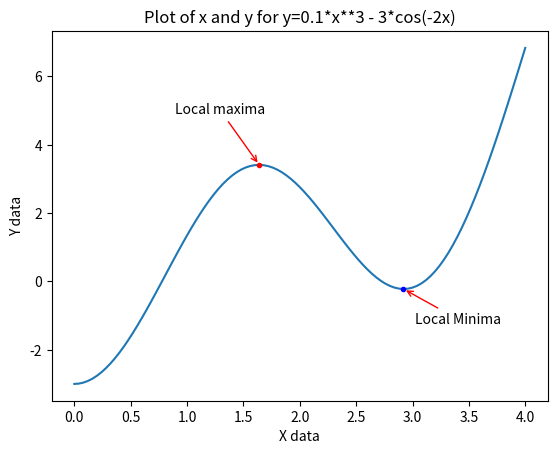

Here is the Python script that generated this plot:
import matplotlib.pyplot as plt
import math

# Local extremities
def local_points(x: list[float], y: list[float]):
    # Store points
    mins = []
    maxes = []

    for i in range(1, len(y) - 1):
        # Local minimas
        if y[i-1] > y[i] and y[i+1] > y[i]:
            mins.append((x[i], y[i]))
            print(f"MIN FOUND: {x[i]}, {y[i]}")
        # Local maxima
        if y[i-1] < y[i] and y[i+1] < y[i]:
            maxes.append((x[i], y[i]))
            print(f"MAX FOUND: {x[i]}, {y[i]}")

    return mins, maxes

# Generate y based on equation
def y(x: float) -> float:
    return (0.1 * x**3) - (3 * math.cos(-2 * x))

# Set up my storage variables
x_points, y_points = [0], [y(0)]
step = 0.04

# Point generating loop
while x_points[-1] != 4.0:
    x_points.append(round(x_points[-1] + step, 2))
    y_points.append(y(x_points[-1]))

# Find local extremities
mins, maxes = local_points(x_points, y_points)

# Plot the function
plt.plot(x_points, y_points)

# Plot and annotate the local extremities
for point in mins:
    plt.plot(point[0], point[1], marker=".", color="blue")
    plt.annotate("Local Minima", xy=point, xytext=(point[0] + 0.1, point[1] - 1), 
                 arrowprops=dict(arrowstyle="->", color="red"))

for point in maxes:
    plt.plot(point[0], point[1], marker=".", color="red")
    plt.annotate(f"Local maxima", xy=point, xytext=(point[0] - 0.75, point[1] + 1.5),
                 arrowprops=dict(arrowstyle="->", color="red"))

# Adjust the graph
plt.title("Plot of x and y for y=0.1*x**3 - 3*cos(-2x)")
plt.xlabel("X data")
plt.ylabel("Y data")

plt.show()
